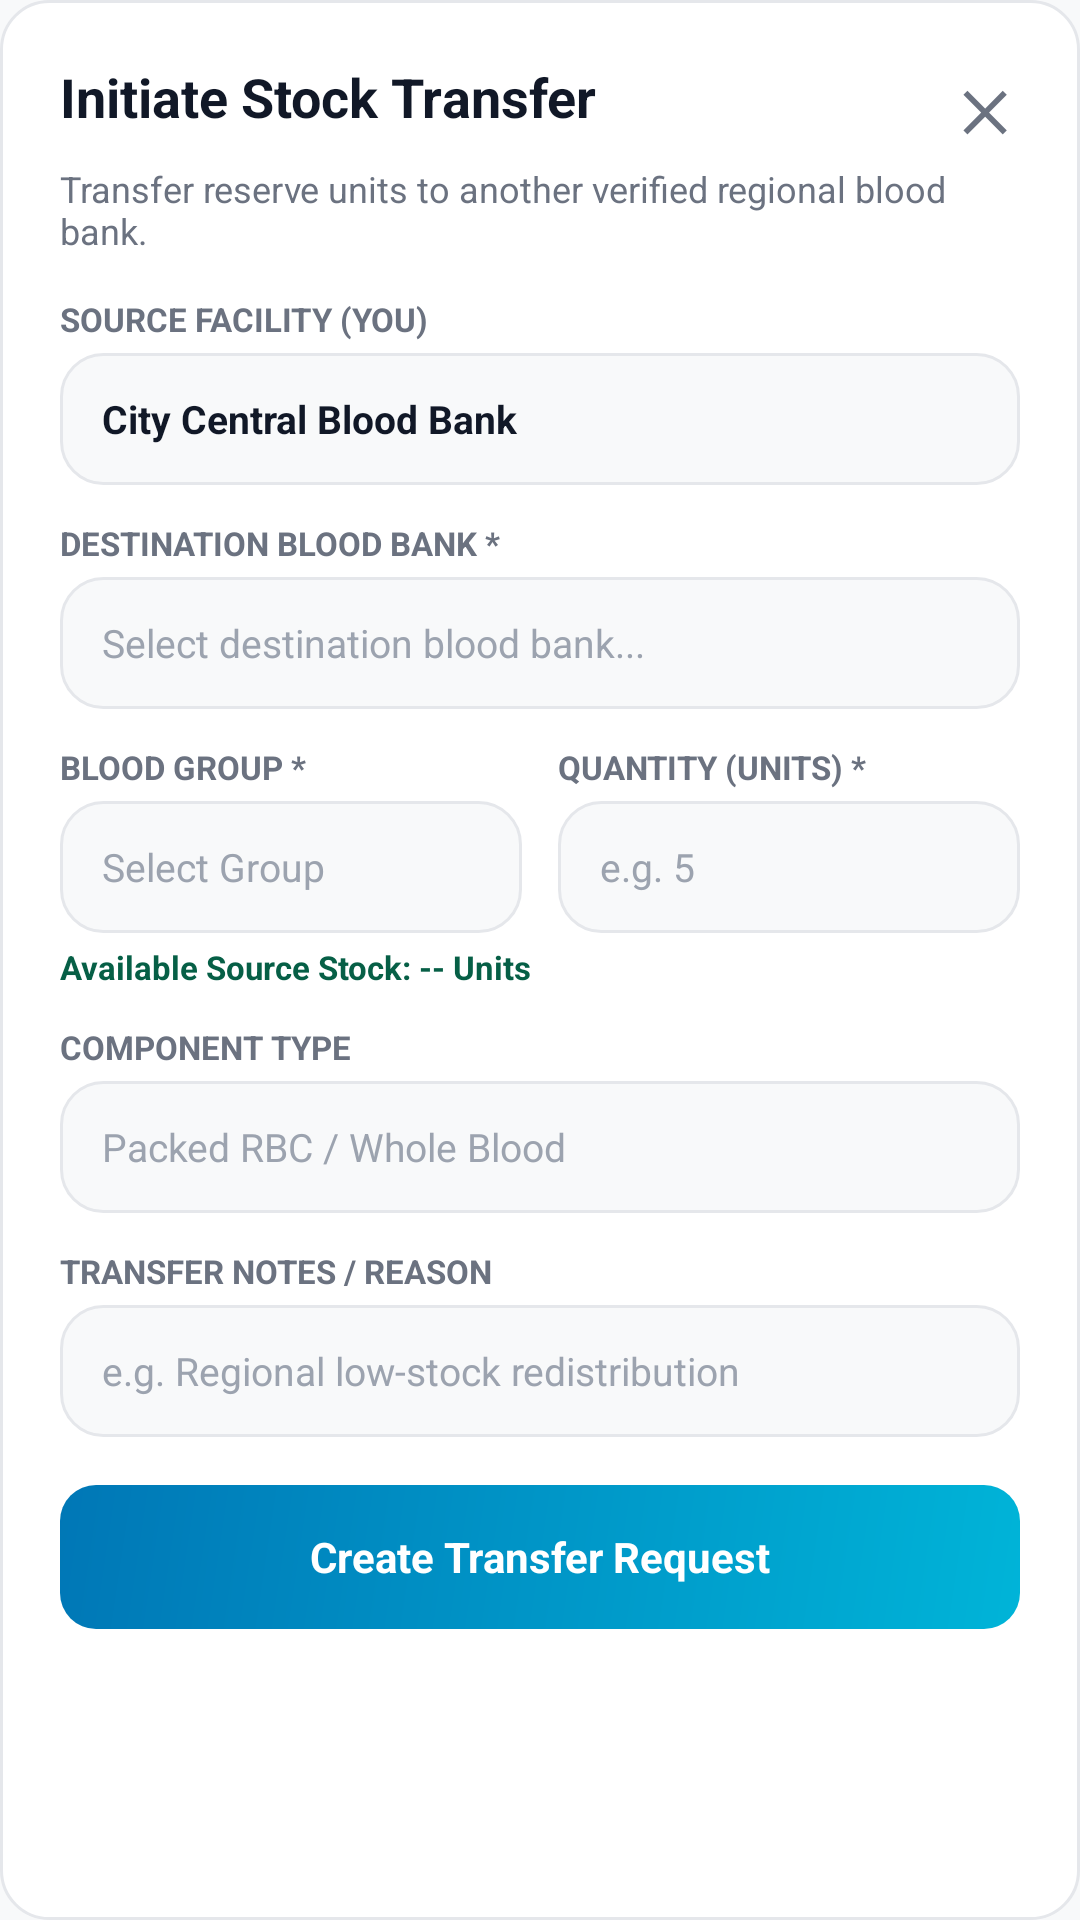

The Android layout XML behind this screen, and the referenced resources:
<!-- AndroidManifest.xml: application theme Theme.Blood_Bank -->
<!-- res/layout/dialog_initiate_transfer.xml -->
<?xml version="1.0" encoding="utf-8"?>
<LinearLayout xmlns:android="http://schemas.android.com/apk/res/android"
    xmlns:app="http://schemas.android.com/apk/res-auto"
    android:layout_width="match_parent"
    android:layout_height="wrap_content"
    android:background="@drawable/bg_card_premium"
    android:orientation="vertical"
    android:padding="20dp">

    
    <RelativeLayout
        android:layout_width="match_parent"
        android:layout_height="wrap_content">

        <TextView
            android:layout_width="wrap_content"
            android:layout_height="wrap_content"
            android:text="Initiate Stock Transfer"
            android:textColor="@color/text_primary"
            android:textSize="18sp"
            android:textStyle="bold" />

        <TextView
            android:id="@+id/btn_close_initiate_transfer"
            android:layout_width="wrap_content"
            android:layout_height="wrap_content"
            android:layout_alignParentEnd="true"
            android:padding="4dp"
            android:text="✕"
            android:textColor="@color/text_secondary"
            android:textSize="18sp"
            android:textStyle="bold" />
    </RelativeLayout>

    <TextView
        android:layout_width="wrap_content"
        android:layout_height="wrap_content"
        android:layout_marginTop="2dp"
        android:text="Transfer reserve units to another verified regional blood bank."
        android:textColor="@color/text_secondary"
        android:textSize="12sp" />

    
    <TextView
        android:layout_width="wrap_content"
        android:layout_height="wrap_content"
        android:layout_marginTop="14dp"
        android:text="SOURCE FACILITY (YOU)"
        android:textColor="@color/text_secondary"
        android:textSize="11sp"
        android:textStyle="bold" />

    <TextView
        android:id="@+id/txt_transfer_source_bank"
        android:layout_width="match_parent"
        android:layout_height="44dp"
        android:layout_marginTop="4dp"
        android:background="@drawable/bg_search_bar"
        android:gravity="center_vertical"
        android:paddingHorizontal="14dp"
        android:text="City Central Blood Bank"
        android:textColor="@color/text_primary"
        android:textSize="13sp"
        android:textStyle="bold" />

    
    <TextView
        android:layout_width="wrap_content"
        android:layout_height="wrap_content"
        android:layout_marginTop="12dp"
        android:text="DESTINATION BLOOD BANK *"
        android:textColor="@color/text_secondary"
        android:textSize="11sp"
        android:textStyle="bold" />

    <AutoCompleteTextView
        android:id="@+id/input_transfer_destination_bank"
        android:layout_width="match_parent"
        android:layout_height="44dp"
        android:layout_marginTop="4dp"
        android:background="@drawable/bg_search_bar"
        android:hint="Select destination blood bank..."
        android:inputType="none"
        android:paddingHorizontal="14dp"
        android:textColor="@color/text_primary"
        android:textColorHint="@color/text_tertiary"
        android:textSize="13sp" />

    
    <LinearLayout
        android:layout_width="match_parent"
        android:layout_height="wrap_content"
        android:layout_marginTop="12dp"
        android:orientation="horizontal">

        <LinearLayout
            android:layout_width="0dp"
            android:layout_height="wrap_content"
            android:layout_marginEnd="6dp"
            android:layout_weight="1"
            android:orientation="vertical">

            <TextView
                android:layout_width="wrap_content"
                android:layout_height="wrap_content"
                android:text="BLOOD GROUP *"
                android:textColor="@color/text_secondary"
                android:textSize="11sp"
                android:textStyle="bold" />

            <AutoCompleteTextView
                android:id="@+id/input_transfer_blood_group"
                android:layout_width="match_parent"
                android:layout_height="44dp"
                android:layout_marginTop="4dp"
                android:background="@drawable/bg_search_bar"
                android:hint="Select Group"
                android:inputType="none"
                android:paddingHorizontal="14dp"
                android:textColor="@color/text_primary"
                android:textColorHint="@color/text_tertiary"
                android:textSize="13sp" />
        </LinearLayout>

        <LinearLayout
            android:layout_width="0dp"
            android:layout_height="wrap_content"
            android:layout_marginStart="6dp"
            android:layout_weight="1"
            android:orientation="vertical">

            <TextView
                android:layout_width="wrap_content"
                android:layout_height="wrap_content"
                android:text="QUANTITY (UNITS) *"
                android:textColor="@color/text_secondary"
                android:textSize="11sp"
                android:textStyle="bold" />

            <EditText
                android:id="@+id/input_transfer_quantity"
                android:layout_width="match_parent"
                android:layout_height="44dp"
                android:layout_marginTop="4dp"
                android:background="@drawable/bg_search_bar"
                android:hint="e.g. 5"
                android:inputType="number"
                android:paddingHorizontal="14dp"
                android:textColor="@color/text_primary"
                android:textColorHint="@color/text_tertiary"
                android:textSize="13sp" />
        </LinearLayout>
    </LinearLayout>

    
    <TextView
        android:id="@+id/txt_transfer_source_available"
        android:layout_width="wrap_content"
        android:layout_height="wrap_content"
        android:layout_marginTop="4dp"
        android:text="Available Source Stock: -- Units"
        android:textColor="@color/status_available_text"
        android:textSize="11sp"
        android:textStyle="bold" />

    
    <TextView
        android:layout_width="wrap_content"
        android:layout_height="wrap_content"
        android:layout_marginTop="12dp"
        android:text="COMPONENT TYPE"
        android:textColor="@color/text_secondary"
        android:textSize="11sp"
        android:textStyle="bold" />

    <AutoCompleteTextView
        android:id="@+id/input_transfer_component"
        android:layout_width="match_parent"
        android:layout_height="44dp"
        android:layout_marginTop="4dp"
        android:background="@drawable/bg_search_bar"
        android:hint="Packed RBC / Whole Blood"
        android:inputType="none"
        android:paddingHorizontal="14dp"
        android:textColor="@color/text_primary"
        android:textColorHint="@color/text_tertiary"
        android:textSize="13sp" />

    
    <TextView
        android:layout_width="wrap_content"
        android:layout_height="wrap_content"
        android:layout_marginTop="12dp"
        android:text="TRANSFER NOTES / REASON"
        android:textColor="@color/text_secondary"
        android:textSize="11sp"
        android:textStyle="bold" />

    <EditText
        android:id="@+id/input_transfer_notes"
        android:layout_width="match_parent"
        android:layout_height="44dp"
        android:layout_marginTop="4dp"
        android:background="@drawable/bg_search_bar"
        android:hint="e.g. Regional low-stock redistribution"
        android:paddingHorizontal="14dp"
        android:textColor="@color/text_primary"
        android:textColorHint="@color/text_tertiary"
        android:textSize="13sp" />

    
    <TextView
        android:id="@+id/txt_transfer_error"
        android:layout_width="match_parent"
        android:layout_height="wrap_content"
        android:layout_marginTop="8dp"
        android:textColor="@color/status_critical_text"
        android:textSize="12sp"
        android:textStyle="bold"
        android:visibility="gone" />

    
    <TextView
        android:id="@+id/btn_submit_stock_transfer"
        android:layout_width="match_parent"
        android:layout_height="48dp"
        android:layout_marginTop="16dp"
        android:background="@drawable/bg_button_hospital"
        android:gravity="center"
        android:text="Create Transfer Request"
        android:textColor="@color/white"
        android:textSize="14sp"
        android:textStyle="bold" />
</LinearLayout>
<!-- resources referenced by this layout -->
<resources>
  <color name="status_available_text">#065F46</color>
  <color name="status_critical_text">#991B1B</color>
  <color name="text_primary">#111827</color>
  <color name="text_secondary">#6B7280</color>
  <color name="text_tertiary">#9CA3AF</color>
  <color name="white">#FFFFFF</color>
  <!-- drawable bg_button_hospital (drawable) -->
  <?xml version="1.0" encoding="utf-8"?>
  <shape xmlns:android="http://schemas.android.com/apk/res/android"
      android:shape="rectangle">
      <gradient
          android:angle="135"
          android:endColor="#0077B6"
          android:startColor="#00B4D8" />
      <corners android:radius="12dp" />
  </shape>
  <!-- drawable bg_card_premium (drawable) -->
  <?xml version="1.0" encoding="utf-8"?>
  <shape xmlns:android="http://schemas.android.com/apk/res/android"
      android:shape="rectangle">
      <solid android:color="@color/surface" />
      <corners android:radius="16dp" />
      <stroke
          android:width="1dp"
          android:color="@color/surface_border" />
  </shape>
  <!-- drawable bg_search_bar (drawable) -->
  <?xml version="1.0" encoding="utf-8"?>
  <shape xmlns:android="http://schemas.android.com/apk/res/android"
      android:shape="rectangle">
      <solid android:color="@color/surface_variant" />
      <corners android:radius="14dp" />
      <stroke
          android:width="1dp"
          android:color="@color/surface_border" />
  </shape>
  <style name="Theme.Blood_Bank" parent="Base.Theme.Blood_Bank" />
  <color name="surface">#FFFFFF</color>
  <color name="surface_border">#E5E7EB</color>
  <color name="surface_variant">#F8F9FA</color>
  <style name="Base.Theme.Blood_Bank" parent="Theme.Material3.DayNight.NoActionBar">
          <item name="colorPrimary">@color/primary</item>
          <item name="colorPrimaryDark">@color/primary_dark</item>
          <item name="colorOnPrimary">@color/on_primary</item>
          <item name="colorPrimaryContainer">@color/primary_container</item>
          <item name="colorOnPrimaryContainer">@color/on_primary_container</item>
          <item name="colorSecondary">@color/secondary</item>
          <item name="colorOnSecondary">@color/on_secondary</item>
          <item name="android:colorBackground">@color/background</item>
          <item name="colorSurface">@color/surface</item>
          <item name="colorSurfaceVariant">@color/surface_variant</item>
          
          
          <item name="android:statusBarColor">@color/surface</item>
          <item name="android:windowLightStatusBar">true</item>
          <item name="android:navigationBarColor">@color/surface</item>
          <item name="android:windowLightNavigationBar">true</item>
  
          
          <item name="shapeAppearanceCornerMedium">@style/ShapeAppearance.App.MediumComponent</item>
      </style>
  <color name="primary">#DC2626</color>
  <color name="primary_dark">#B91C1C</color>
  <color name="on_primary">#FFFFFF</color>
  <color name="primary_container">#FEE2E2</color>
  <color name="on_primary_container">#FFCDD2</color>
  <color name="secondary">#64748B</color>
  <color name="on_secondary">#FFFFFF</color>
  <color name="background">#F8F9FA</color>
  <style name="ShapeAppearance.App.MediumComponent" parent="ShapeAppearance.Material3.Corner.Medium">
          <item name="cornerSize">16dp</item>
      </style>
</resources>
